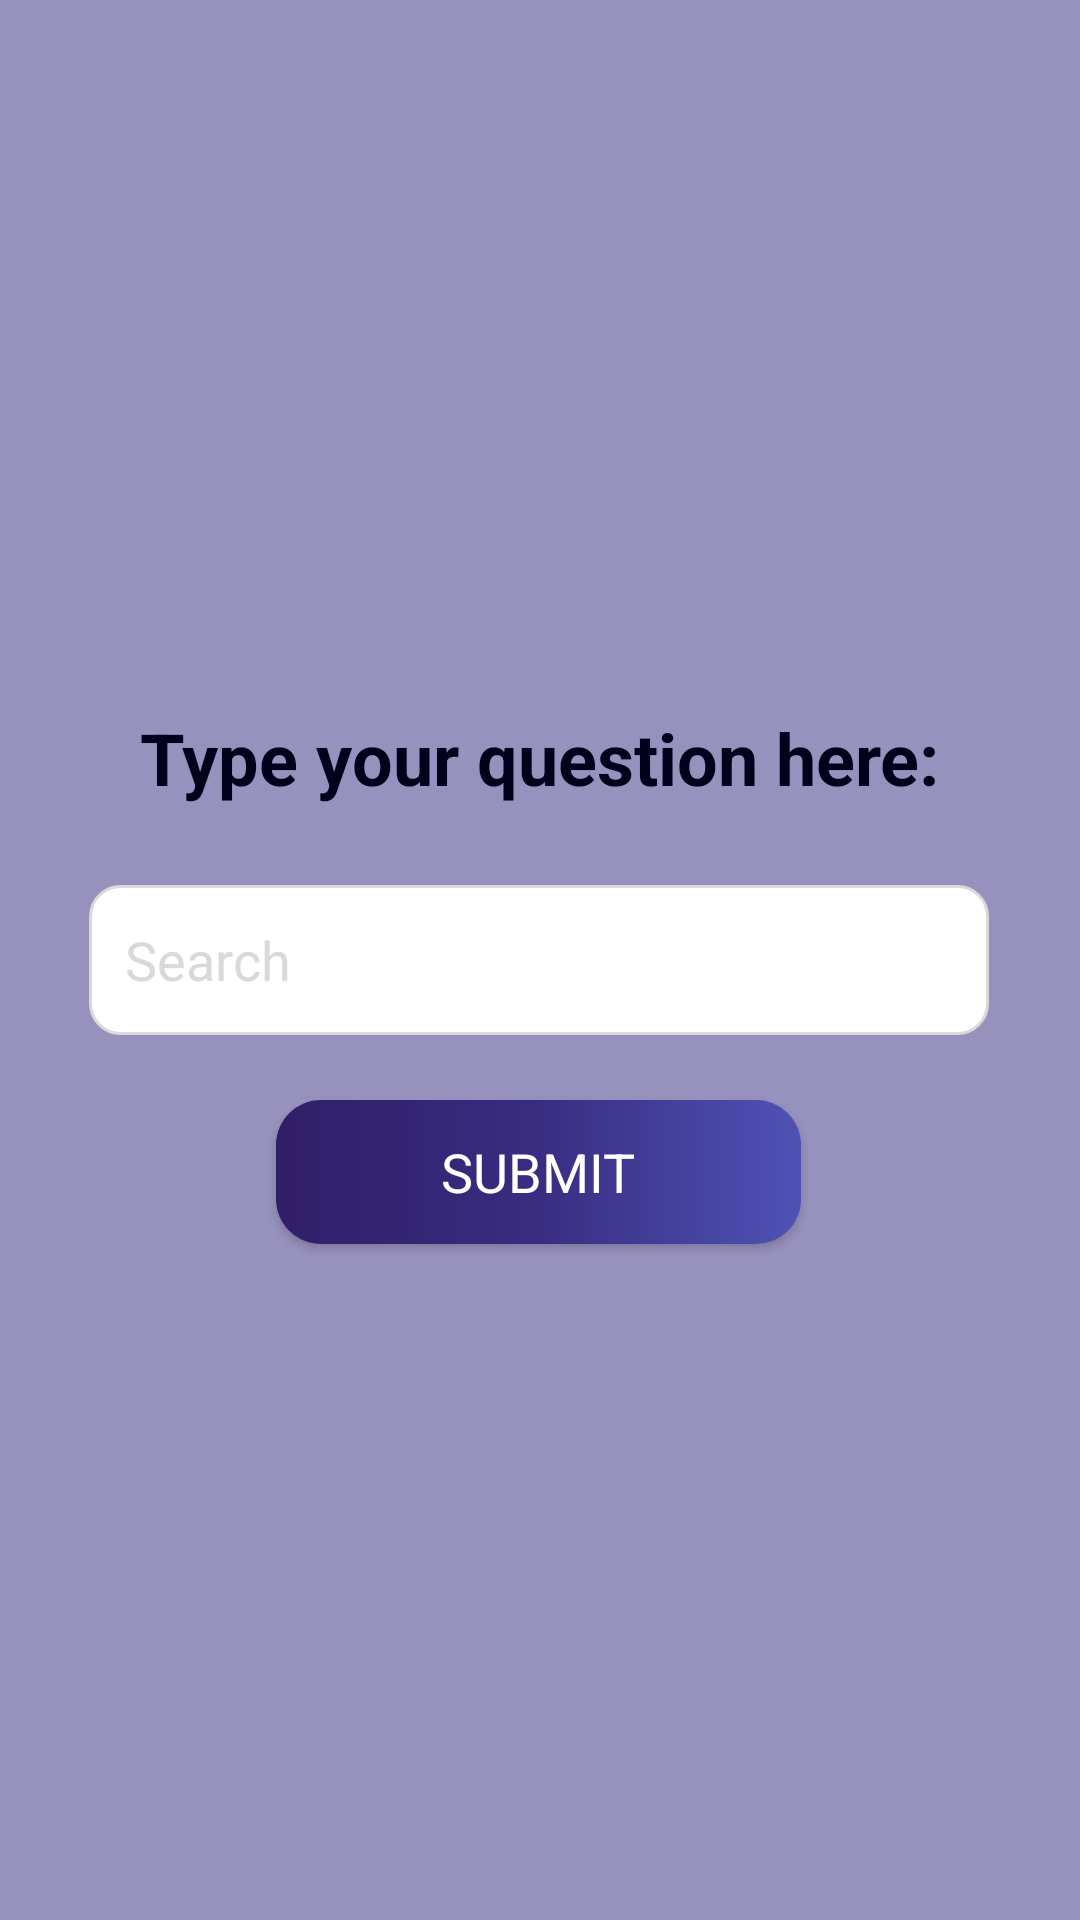

The Android layout XML behind this screen, and the referenced resources:
<!-- AndroidManifest.xml: application theme Theme.FYP -->
<!-- res/layout/fragment_search.xml -->
<?xml version="1.0" encoding="utf-8"?>
<androidx.constraintlayout.widget.ConstraintLayout xmlns:android="http://schemas.android.com/apk/res/android"
    xmlns:app="http://schemas.android.com/apk/res-auto"
    xmlns:tools="http://schemas.android.com/tools"
    android:layout_width="match_parent"
    android:layout_height="match_parent"
    android:background="@color/bg_color"
    tools:context=".SearchFragment">


    <TextView
        android:id="@+id/textView"
        android:layout_width="wrap_content"
        android:layout_height="wrap_content"
        android:fontFamily="sans-serif"
        android:text="Type your question here:"
        android:textColor="@color/main_color"
        android:textSize="24dp"
        android:textStyle="bold"
        app:layout_constraintBottom_toTopOf="@+id/search_field"
        app:layout_constraintEnd_toEndOf="parent"
        app:layout_constraintStart_toStartOf="parent"
        app:layout_constraintTop_toTopOf="parent"
        app:layout_constraintVertical_bias="0.9" />

    <EditText
        android:id="@+id/search_field"
        android:layout_width="300dp"
        android:layout_height="50dp"
        android:background="@drawable/custom_user_input"
        android:drawablePadding="12dp"
        android:ems="10"
        android:hint="Search"
        android:paddingStart="12dp"
        android:paddingEnd="12dp"
        android:textColorHint="@color/light_grey"
        app:layout_constraintBottom_toBottomOf="parent"
        app:layout_constraintEnd_toEndOf="parent"
        app:layout_constraintHorizontal_bias="0.497"
        app:layout_constraintStart_toStartOf="parent"
        app:layout_constraintTop_toTopOf="parent" />

    <Button
        android:id="@+id/button_search"
        android:layout_width="wrap_content"
        android:layout_height="wrap_content"
        android:background="@drawable/button_style"
        android:fontFamily="sans-serif"
        android:paddingHorizontal="55dp"
        android:paddingVertical="5dp"
        android:text="Submit"
        android:textColor="@color/white"
        android:textSize="18dp"
        app:layout_constraintBottom_toBottomOf="parent"
        app:layout_constraintEnd_toEndOf="parent"
        app:layout_constraintHorizontal_bias="0.497"
        app:layout_constraintStart_toStartOf="parent"
        app:layout_constraintTop_toBottomOf="@+id/search_field"
        app:layout_constraintVertical_bias="0.088" />

</androidx.constraintlayout.widget.ConstraintLayout>
<!-- resources referenced by this layout -->
<resources>
  <color name="bg_color">#85392D82</color>
  <color name="light_grey">#DAD8D9</color>
  <color name="main_color">#03001C</color>
  <color name="white">#FFFFFFFF</color>
  <!-- drawable button_style (drawable) -->
  <?xml version="1.0" encoding="utf-8"?>
  <shape xmlns:android="http://schemas.android.com/apk/res/android" android:shape="rectangle">
      <gradient
          android:startColor="#301E67"
          android:centerColor="#392D82"
          android:endColor="#4F52B5" />
  
      <corners android:radius="15dp" />
  </shape>
  <!-- drawable custom_user_input (drawable) -->
  <?xml version="1.0" encoding="utf-8"?>
  <selector xmlns:android="http://schemas.android.com/apk/res/android">
      <item android:state_enabled="true" android:state_focused="true">
          <shape android:shape="rectangle">
              <solid android:color="@color/white"/>
              <corners android:radius="10dp"/>
              <stroke android:color="@color/button_color" android:width="1dp"/>
          </shape>
      </item>
  
      <item android:state_enabled="true">
          <shape android:shape="rectangle">
              <solid android:color="@color/white"/>
              <corners android:radius="10dp"/>
              <stroke android:color="@color/light_grey" android:width="1dp"/>
          </shape>
      </item>
  </selector>
  <style name="Theme.FYP" parent="Theme.MaterialComponents.DayNight.DarkActionBar">
          
          <item name="colorPrimary">#03001C</item>
          <item name="colorPrimaryVariant">#301E67</item>
          <item name="colorOnPrimary">@color/white</item>
          
          <item name="colorSecondary">@color/teal_200</item>
          <item name="colorSecondaryVariant">@color/teal_700</item>
          <item name="colorOnSecondary">@color/black</item>
          
          <item name="android:statusBarColor">?attr/colorPrimaryVariant</item>
          
      </style>
  <color name="button_color">#301E67</color>
  <color name="teal_200">#FF03DAC5</color>
  <color name="teal_700">#FF018786</color>
  <color name="black">#FF000000</color>
</resources>
